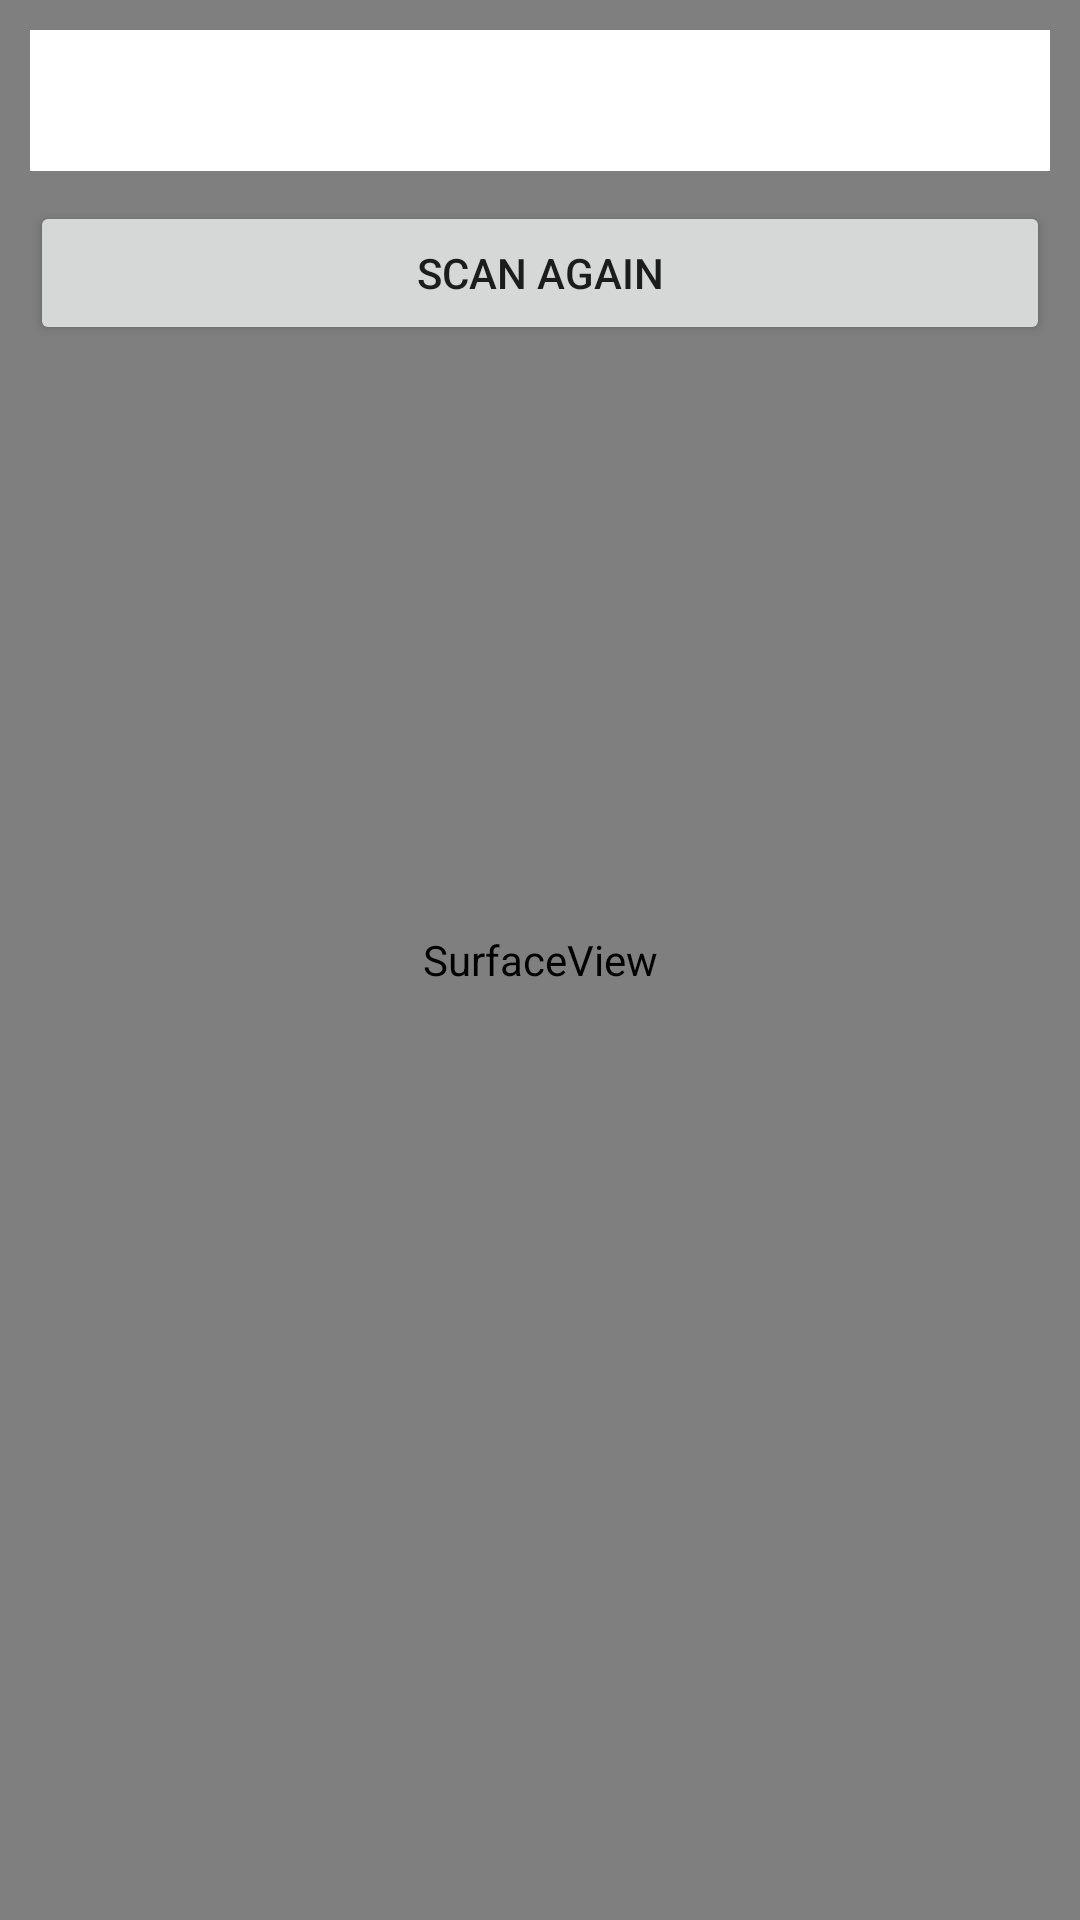

Layout XML and referenced resources for this Android screen:
<!-- AndroidManifest.xml: application theme Theme.MyApplication2 -->
<!-- res/layout/activity_scanqr.xml -->
<RelativeLayout xmlns:android="http://schemas.android.com/apk/res/android"
    xmlns:tools="http://schemas.android.com/tools"
    android:id="@+id/scanner_layout"
    android:layout_width="match_parent"
    android:layout_height="match_parent"
    tools:context=".model_qrcode.ScanQRActivity">

    <SurfaceView
        android:id="@+id/camera_preview"
        android:layout_width="match_parent"
        android:layout_height="match_parent" />

    <LinearLayout
        android:id="@+id/layout_scan_result"
        android:layout_width="match_parent"
        android:layout_height="wrap_content"
        android:layout_alignParentTop="true"
        android:background="@android:color/transparent"
        android:orientation="vertical"
        android:padding="10dp">

        <TextView
            android:id="@+id/tv_scan_result"
            android:layout_width="match_parent"
            android:layout_height="wrap_content"
            android:background="@android:color/white"
            android:gravity="center"
            android:padding="10dp"
            android:textColor="@android:color/black"
            android:textSize="20sp"
            android:textStyle="bold" />

        <Button
            android:id="@+id/btn_scan_again"
            android:layout_width="match_parent"
            android:layout_height="wrap_content"
            android:layout_marginTop="10dp"
            android:text="Scan Again" />

    </LinearLayout>

</RelativeLayout>
<!-- resources referenced by this layout -->
<resources>
  <style name="Theme.MyApplication2" parent="Theme.MaterialComponents.DayNight.DarkActionBar">
          
          <item name="colorPrimary">@color/blue</item>
          <item name="colorPrimaryVariant">@color/purple_700</item>
          <item name="colorOnPrimary">@color/black</item>
          
          <item name="colorSecondary">@color/teal_200</item>
          <item name="colorSecondaryVariant">@color/teal_700</item>
          <item name="colorOnSecondary">@color/black</item>
          
          <item name="android:statusBarColor">?attr/colorPrimaryVariant</item>
          
      </style>
  <color name="blue">#2CB0ED</color>
  <color name="purple_700">#FF3700B3</color>
  <color name="black">#FF000000</color>
  <color name="teal_200">#2CB0ED</color>
  <color name="teal_700">#FF018786</color>
</resources>
